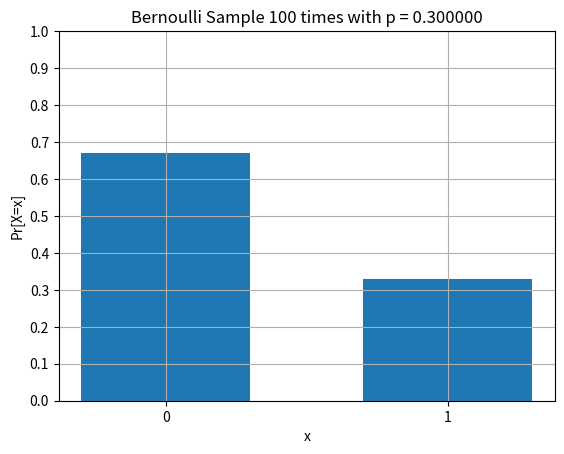

This chart was generated by the following Python code:
__author__ = 'Caitao Zhan'
__email__  = 'caitao.zhan@stonybrook.edu'


import numpy as np
import matplotlib.pyplot as plt


p       = 0.3                                # bernoulli's success probability
sample  = 100                                # sample times
result  = np.random.binomial(1, p, sample)   # When n=1, binomial = bernoulli 
counter = 0
for i in result:
    if i == 1:
        counter += 1

p2 = float(counter)/sample

X = [0, 1]
P = [1-p2, p2]

plt.figure('Probability Distribution')
plt.bar(X, P, 0.6)
x_axis = np.arange(len(X))
y_axis = np.arange(0, 1.1, 0.1)
plt.xticks(x_axis)
plt.yticks(y_axis)
plt.xlabel('x')
plt.ylabel('Pr[X=x]')
plt.title('Bernoulli Sample %d times with p = %f' % (sample, p))
plt.grid()

plt.show()